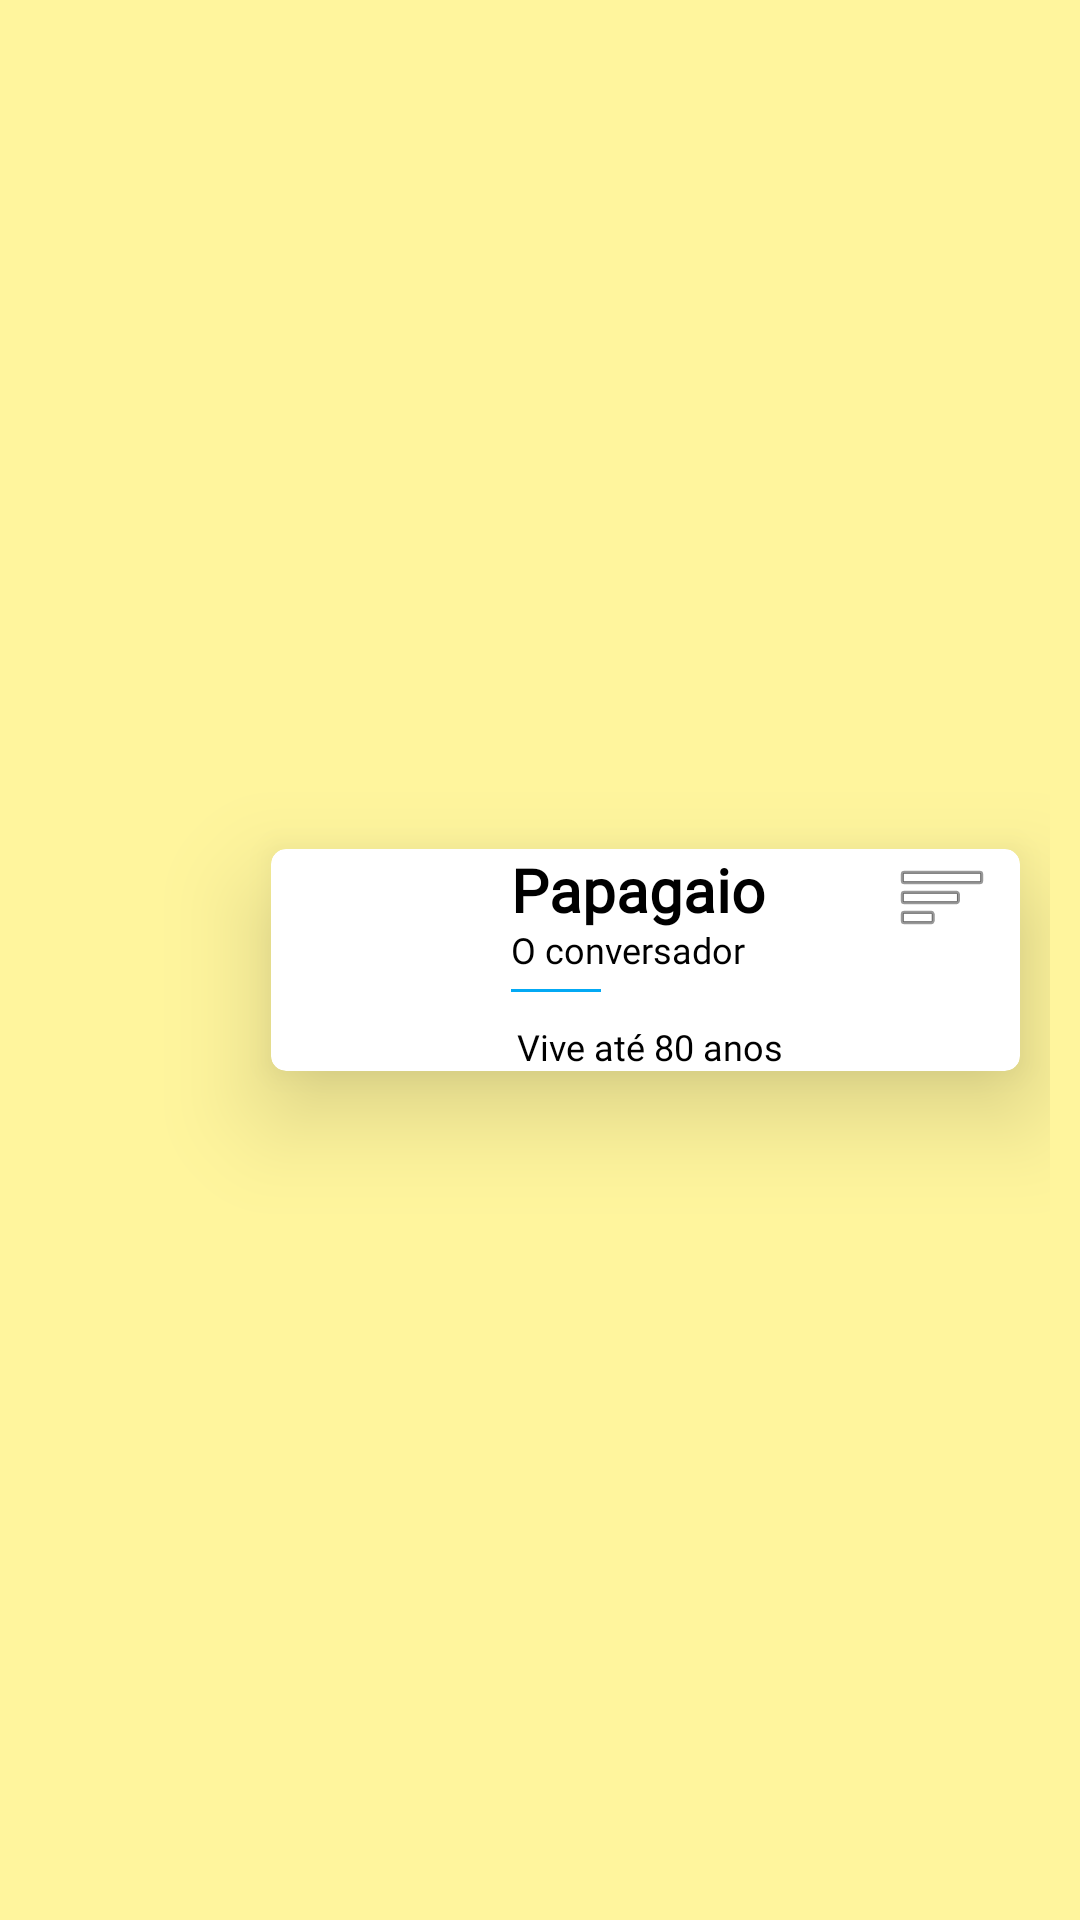

Here is an Android app screen rendered from its layout file. Give the layout XML and the strings, colors and styles it references.
<!-- AndroidManifest.xml: application theme Theme.App_brasilian_birds_assement_fundamentalsOfComputing -->
<!-- res/layout/view.xml -->
<?xml version="1.0" encoding="utf-8"?>
<LinearLayout xmlns:android="http://schemas.android.com/apk/res/android"
    xmlns:app="http://schemas.android.com/apk/res-auto"
    android:layout_width="match_parent"
    android:layout_height="150dp"
    android:layout_marginLeft="20dp"
    android:layout_marginRight="20dp"
    android:layout_marginBottom="15dp"
    android:background="@color/canario"
    android:gravity="center_vertical"
    android:orientation="horizontal"
    android:padding="10dp">

    <ImageView
        android:id="@+id/bird_img"
        android:layout_width="130dp"
        android:layout_height="match_parent"
        android:layout_marginStart="10dp"
        android:elevation="30dp"
        android:src="@drawable/papagaio" />


    <androidx.cardview.widget.CardView
        android:layout_width="match_parent"
        android:layout_height="wrap_content"
        android:layout_marginStart="-60dp"
        android:layout_marginEnd="10dp"
        android:backgroundTint="@color/white"
        app:cardCornerRadius="5dp"
        app:cardElevation="20dp">

        <LinearLayout
            android:layout_width="match_parent"
            android:layout_height="wrap_content"
            android:layout_gravity="center_vertical"
            android:layout_marginStart="80dp"
            android:orientation="vertical">

            <LinearLayout
                android:layout_width="match_parent"
                android:layout_height="wrap_content"
                android:orientation="horizontal">

                <TextView
                    android:id="@+id/txtTitle"
                    android:layout_width="0dp"
                    android:layout_height="wrap_content"
                    android:layout_weight="1"
                    android:fontFamily="@font/poppins_semibold"
                    android:text="Papagaio"
                    android:textColor="@color/black"
                    android:textSize="20sp"
                    android:textStyle="bold" />

                <ImageView
                    android:layout_width="wrap_content"
                    android:layout_height="wrap_content"
                    android:layout_marginEnd="10dp"
                    android:src="@android:drawable/ic_menu_sort_by_size" />
            </LinearLayout>


            <TextView
                android:id="@+id/txtFeature"
                android:layout_width="wrap_content"
                android:layout_height="wrap_content"
                android:layout_marginTop="-7dp"
                android:fontFamily="@font/poppins_regular"
                android:text="O conversador"
                android:textColor="@color/black"
                android:textSize="12sp" />

            <View
                android:layout_width="30dp"
                android:layout_height="1dp"
                android:layout_marginTop="5dp"
                android:background="#03A9F4"
                android:orientation="vertical" />


            <LinearLayout
                android:layout_width="match_parent"
                android:layout_height="wrap_content"
                android:layout_marginTop="10dp"
                android:orientation="horizontal">

                <TextView
                    android:id="@+id/txtCuriosity"
                    android:layout_width="wrap_content"
                    android:layout_height="match_parent"
                    android:layout_marginStart="2dp"
                    android:fontFamily="@font/poppins_regular"
                    android:text="Vive até 80 anos"
                    android:textColor="@color/black"
                    android:textSize="12sp" />

            </LinearLayout>

        </LinearLayout>


    </androidx.cardview.widget.CardView>

</LinearLayout>
<!-- resources referenced by this layout -->
<resources>
  <color name="black">#FF000000</color>
  <color name="canario">#FFF59D</color>
  <color name="white">#FFFFFF</color>
  <style name="Theme.App_brasilian_birds_assement_fundamentalsOfComputing" parent="Theme.MaterialComponents.NoActionBar">
          
          <item name="colorPrimary">@color/purple_500</item>
          <item name="colorPrimaryVariant">@color/purple_700</item>
  
          
          <item name="colorSecondary">@color/teal_200</item>
          <item name="colorSecondaryVariant">@color/teal_700</item>
          <item name="colorOnSecondary">@color/black</item>
          
          <item name="android:statusBarColor" tools:targetApi="l">?attr/colorPrimaryVariant</item>
          
          <item name="android:windowTranslucentNavigation">true</item>
          <item name="android:windowFullscreen">true</item>
          <item name="android:windowTranslucentStatus">true</item>
          <item name="android:windowLayoutInDisplayCutoutMode">shortEdges</item>
      </style>
  <color name="purple_500">#FF6200EE</color>
  <color name="purple_700">#FF3700B3</color>
  <color name="teal_200">#FF03DAC5</color>
  <color name="teal_700">#FF018786</color>
</resources>
